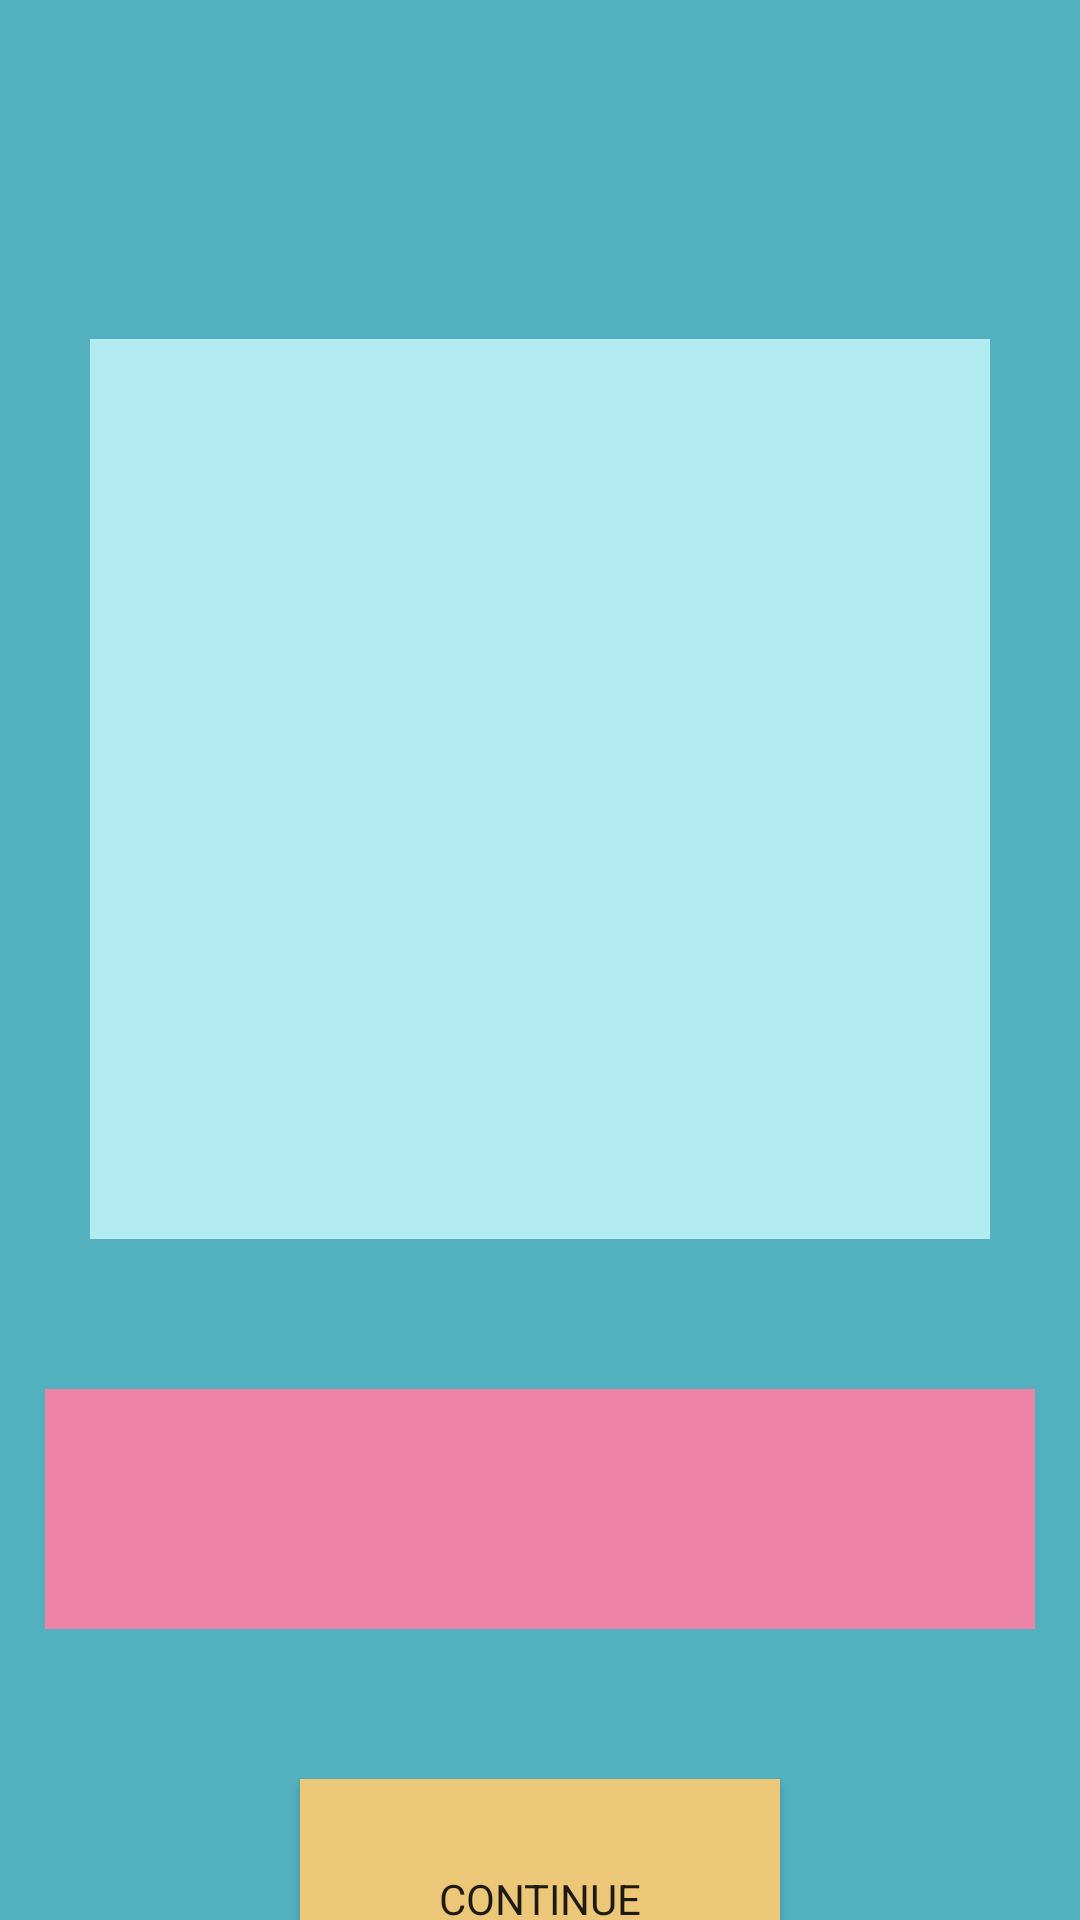

Layout XML and referenced resources for this Android screen:
<!-- AndroidManifest.xml: application theme AppTheme -->
<!-- res/layout/activity_type_gym.xml -->
<?xml version="1.0" encoding="utf-8"?>

<LinearLayout xmlns:android="http://schemas.android.com/apk/res/android"
    xmlns:app="http://schemas.android.com/apk/res-auto"
    xmlns:tools="http://schemas.android.com/tools"
    android:layout_width="match_parent"
    android:layout_height="match_parent"
    android:gravity="center|top"
    android:orientation="vertical"
    tools:context=".TypeActivityGym">

    <EditText
        android:id="@+id/etT_Title"
        android:layout_width="match_parent"
        android:layout_height="wrap_content"
        android:layout_marginTop="10dp"
        style="@style/AppTheme.EditTextTittle"
        tools:text="@string/LegsName"/>

    <ImageView
        android:id="@+id/imgv_TypeExercise"
        android:layout_marginTop="10dp"
        android:layout_width="300dp"
        android:layout_height="300dp"
        android:src="@drawable/ic_android_black_24dp"
        android:background="@color/primary_light"/>

    <TextView
        android:layout_width="match_parent"
        android:layout_height="80dp"
        android:layout_marginHorizontal="15dp"
        android:textSize="55sp"
        android:layout_marginTop="50dp"
        android:background="@color/accent"
        tools:text="Dia 5"/>

    <Button
        android:layout_width="match_parent"
        android:layout_height="80dp"
        style="@style/AppTheme.ButtonA"
        android:layout_marginHorizontal="100dp"
        tools:textSize="30sp"
        android:layout_marginTop="50dp"
        android:text="@string/Continue"/>

</LinearLayout>
<!-- resources referenced by this layout -->
<resources>
  <color name="accent">#ED83A7</color>
  <color name="primary_light">#B2EBF2</color>
  <string name="Continue">CONTINUE</string>
  <string name="LegsName">LEGS</string>
  <style name="AppTheme.ButtonA" parent="AppTheme">
          <item name="android:textAlignment">center</item>
          <item name="android:background">@color/colorPrimary</item>
      </style>
  <style name="AppTheme.EditTextTittle">
          <item name="android:textSize">70dp</item>
      </style>
  <style name="AppTheme" parent="Theme.AppCompat.Light.DarkActionBar">
          
          <item name="colorPrimary">@color/colorPrimary</item>
          <item name="colorPrimaryDark">@color/colorPrimaryDark</item>
          <item name="colorAccent">@color/colorAccent</item>
          <item name="android:background">@color/colorAccent</item>
          <item name="android:textAlignment">center</item>
      </style>
  <color name="colorPrimary">#ECC777</color>
  <color name="colorPrimaryDark">#3700B3</color>
  <color name="colorAccent">#53b0bf</color>
</resources>
